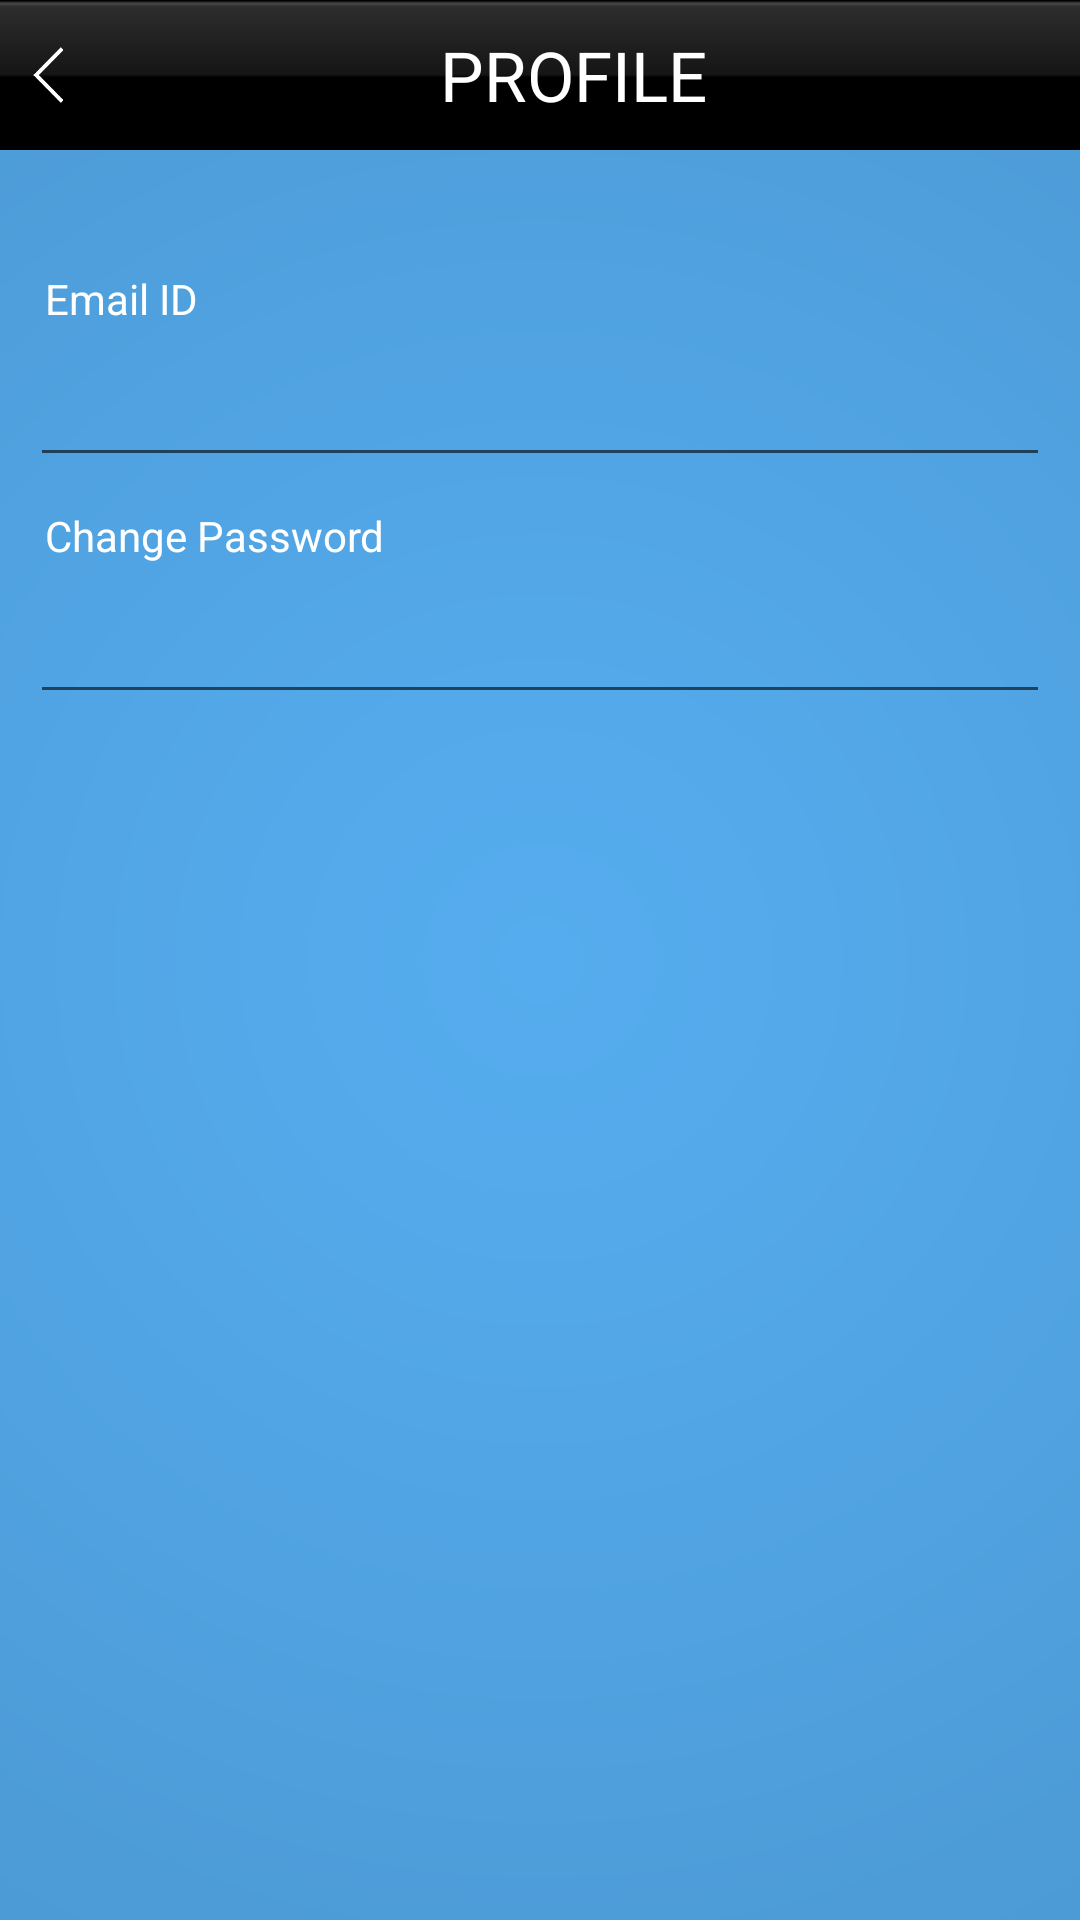

Write the Android layout XML for this screen, with the resource values it uses.
<!-- AndroidManifest.xml: application theme AppTheme -->
<!-- res/layout/activity_profile.xml -->
<?xml version="1.0" encoding="utf-8"?>
<LinearLayout xmlns:android="http://schemas.android.com/apk/res/android"
    android:orientation="vertical" android:layout_width="match_parent"
    android:layout_height="match_parent"
    android:background="@drawable/bg">
    <LinearLayout
        android:id="@+id/title_bar"
        android:orientation="horizontal"
        android:layout_width="match_parent"
        android:layout_height="50dp"
        android:background="@drawable/footer_bg"
        android:layout_marginBottom="15dp">

        <ImageView
            android:id="@+id/back"
            android:layout_width="wrap_content"
            android:layout_height="wrap_content"
            android:layout_marginLeft="10dp"
            android:padding="1dp"
            android:src="@drawable/back"
            android:layout_gravity="center_vertical"
          />

        <TextView
            android:id="@+id/title_text"
            android:layout_width="wrap_content"
            android:layout_height="match_parent"
            android:gravity="center_horizontal|center"
            android:padding="2dp"
            android:text="PROFILE"
            android:textColor="#FFFFFF"
            android:textSize="23sp"
            android:layout_weight="1"
          />

    </LinearLayout>

    <LinearLayout
        android:orientation="vertical"
        android:layout_width="fill_parent"
        android:layout_height="fill_parent"
        android:layout_marginTop="15dp">

      
        <TextView
            android:layout_width="wrap_content"
            android:layout_height="wrap_content"
            android:id="@+id/text_email_id"
            android:text="Email ID"
            android:textColor="#ffffffff"
            android:layout_marginLeft="15dp"
            android:layout_marginTop="10dp" />

        <EditText
            android:layout_width="match_parent"
            android:layout_height="50dp"
            android:id="@+id/edit_email_id"
            android:layout_marginLeft="10dp"
            android:layout_marginRight="10dp"
            android:singleLine="true"
            android:textColor="#ffffffff"/>

        <TextView
            android:layout_width="wrap_content"
            android:layout_height="wrap_content"
            android:text="Change Password"
            android:id="@+id/text_change_password"
            android:textColor="#ffffffff"
            android:layout_marginLeft="15dp"
            android:layout_marginTop="10dp" />

        <EditText
            android:layout_width="match_parent"
            android:layout_height="50dp"
            android:id="@+id/edit_password"
            android:layout_marginLeft="10dp"
            android:layout_marginRight="10dp"
            android:password="true"
            android:singleLine="true"
            android:textColor="#ffffffff"/>
    </LinearLayout>


</LinearLayout>
<!-- resources referenced by this layout -->
<resources>
  <!-- drawable back: png bitmap (drawable-hdpi, 1180 bytes) -->
  <!-- drawable bg: png bitmap (drawable-hdpi, 30195 bytes) -->
  <!-- drawable footer_bg: png bitmap (drawable-hdpi, 1226 bytes) -->
  <style name="AppTheme" parent="Theme.AppCompat.Light.DarkActionBar">
          
      </style>
</resources>
